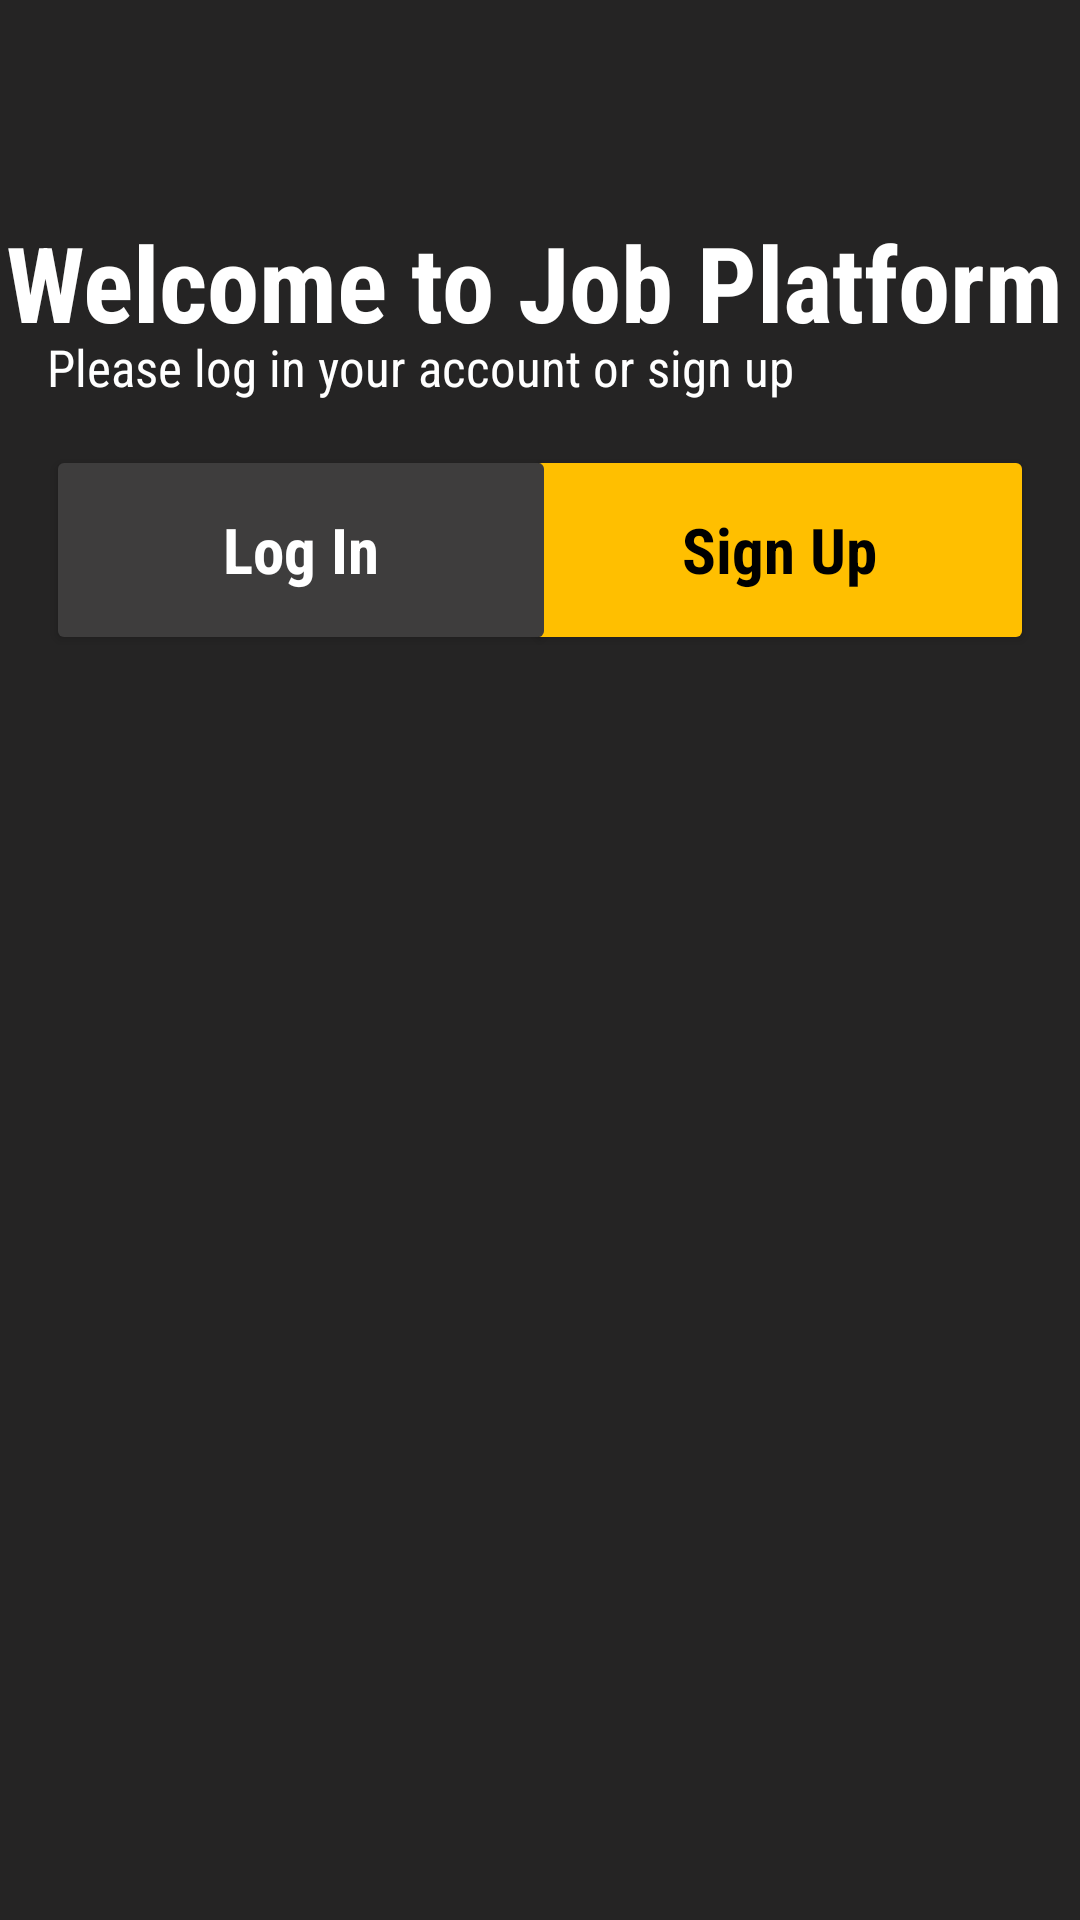

Reconstruct the res/layout file that produces this screen, plus the resources it refers to.
<!-- AndroidManifest.xml: application theme Theme.FindJobProject -->
<!-- res/layout/activity_main.xml -->
<?xml version="1.0" encoding="utf-8"?>
<androidx.constraintlayout.widget.ConstraintLayout xmlns:android="http://schemas.android.com/apk/res/android"
    xmlns:app="http://schemas.android.com/apk/res-auto"
    xmlns:tools="http://schemas.android.com/tools"
    android:layout_width="match_parent"
    android:layout_height="match_parent"
    android:background="#252424"
    tools:context=".MainActivity">

    <TextView
        android:id="@+id/welcometxt1"
        android:layout_width="wrap_content"
        android:layout_height="wrap_content"
        android:fontFamily="sans-serif-condensed"
        android:text="Welcome to Job Platform"
        android:textColor="#FFFFFF"
        android:textSize="35dp"
        android:textStyle="bold"
        app:layout_constraintBottom_toBottomOf="parent"
        app:layout_constraintEnd_toEndOf="parent"
        app:layout_constraintHorizontal_bias="0.269"
        app:layout_constraintStart_toStartOf="parent"
        app:layout_constraintTop_toTopOf="parent"
        app:layout_constraintVertical_bias="0.119" />

    <TextView
        android:id="@+id/welcometxt2"
        android:layout_width="wrap_content"
        android:layout_height="wrap_content"
        android:fontFamily="sans-serif-condensed"
        android:text="Please log in your account or sign up"
        android:textColor="#FFFFFF"
        android:textSize="17dp"
        app:layout_constraintBottom_toBottomOf="parent"
        app:layout_constraintEnd_toEndOf="parent"
        app:layout_constraintHorizontal_bias="0.142"
        app:layout_constraintStart_toStartOf="parent"
        app:layout_constraintTop_toTopOf="parent"
        app:layout_constraintVertical_bias="0.18" />

    <Button
        android:id="@+id/signUpBtn"
        android:layout_width="170sp"
        android:layout_height="70sp"
        android:backgroundTint="#FFBF00"
        android:fontFamily="sans-serif-condensed"
        android:text="Sign Up"
        android:textAllCaps="false"
        android:textColor="#000000"
        android:textSize="21sp"
        android:textStyle="bold"
        app:layout_constraintBottom_toBottomOf="parent"
        app:layout_constraintEnd_toEndOf="parent"
        app:layout_constraintHorizontal_bias="0.92"
        app:layout_constraintStart_toStartOf="parent"
        app:layout_constraintTop_toTopOf="parent"
        app:layout_constraintVertical_bias="0.26" />

    <Button
        android:id="@+id/loginBtn"
        android:layout_width="170sp"
        android:layout_height="70sp"
        android:backgroundTint="#3E3D3D"
        android:fontFamily="sans-serif-condensed"
        android:text="Log In"
        android:textAllCaps="false"
        android:textColor="#FFFFFF"
        android:textSize="21dp"
        android:textStyle="bold"
        app:layout_constraintBottom_toBottomOf="parent"
        app:layout_constraintEnd_toEndOf="parent"
        app:layout_constraintHorizontal_bias="0.08"
        app:layout_constraintStart_toStartOf="parent"
        app:layout_constraintTop_toTopOf="parent"
        app:layout_constraintVertical_bias="0.26" />

</androidx.constraintlayout.widget.ConstraintLayout>
<!-- resources referenced by this layout -->
<resources>
  <style name="Theme.FindJobProject" parent="Theme.MaterialComponents.DayNight.NoActionBar">
          
          <item name="colorPrimary">@color/purple_200</item>
          <item name="colorPrimaryVariant">@color/purple_700</item>
          <item name="colorOnPrimary">@color/white</item>
          
          
          <item name="android:statusBarColor">?attr/colorPrimaryVariant</item>
          
  
          <item name="android:windowFullscreen">true</item>
          <item name="windowNoTitle">true</item>
  
      </style>
  <color name="purple_200">#FFBB86FC</color>
  <color name="purple_700">#FF3700B3</color>
  <color name="white">#FFFFFFFF</color>
</resources>
